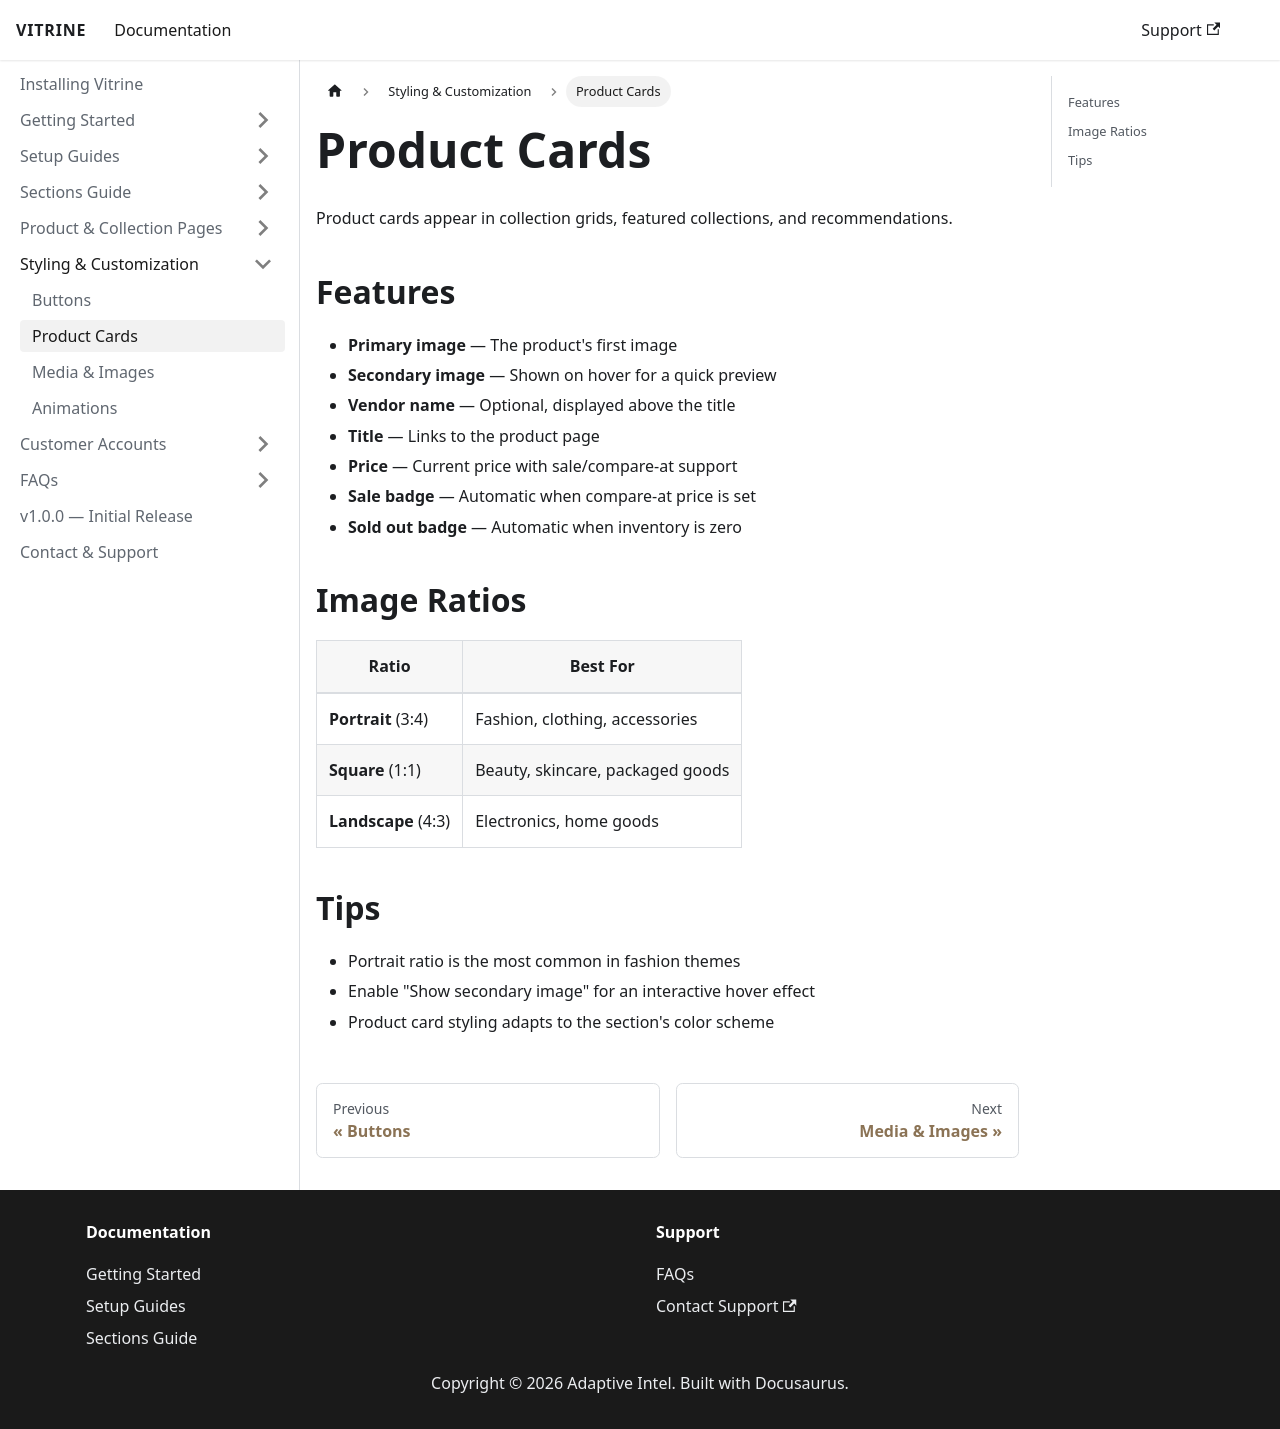

repository: Prodestinados/vitrine-theme-docs · page: styling-customization/product-cards/index.html · generator: docusaurus

# Product Cards

Product cards appear in collection grids, featured collections, and recommendations.

## Features

- **Primary image** — The product's first image
- **Secondary image** — Shown on hover for a quick preview
- **Vendor name** — Optional, displayed above the title
- **Title** — Links to the product page
- **Price** — Current price with sale/compare-at support
- **Sale badge** — Automatic when compare-at price is set
- **Sold out badge** — Automatic when inventory is zero

## Image Ratios

| Ratio | Best For |
|-------|----------|
| **Portrait** (3:4) | Fashion, clothing, accessories |
| **Square** (1:1) | Beauty, skincare, packaged goods |
| **Landscape** (4:3) | Electronics, home goods |

## Tips

- Portrait ratio is the most common in fashion themes
- Enable "Show secondary image" for an interactive hover effect
- Product card styling adapts to the section's color scheme
